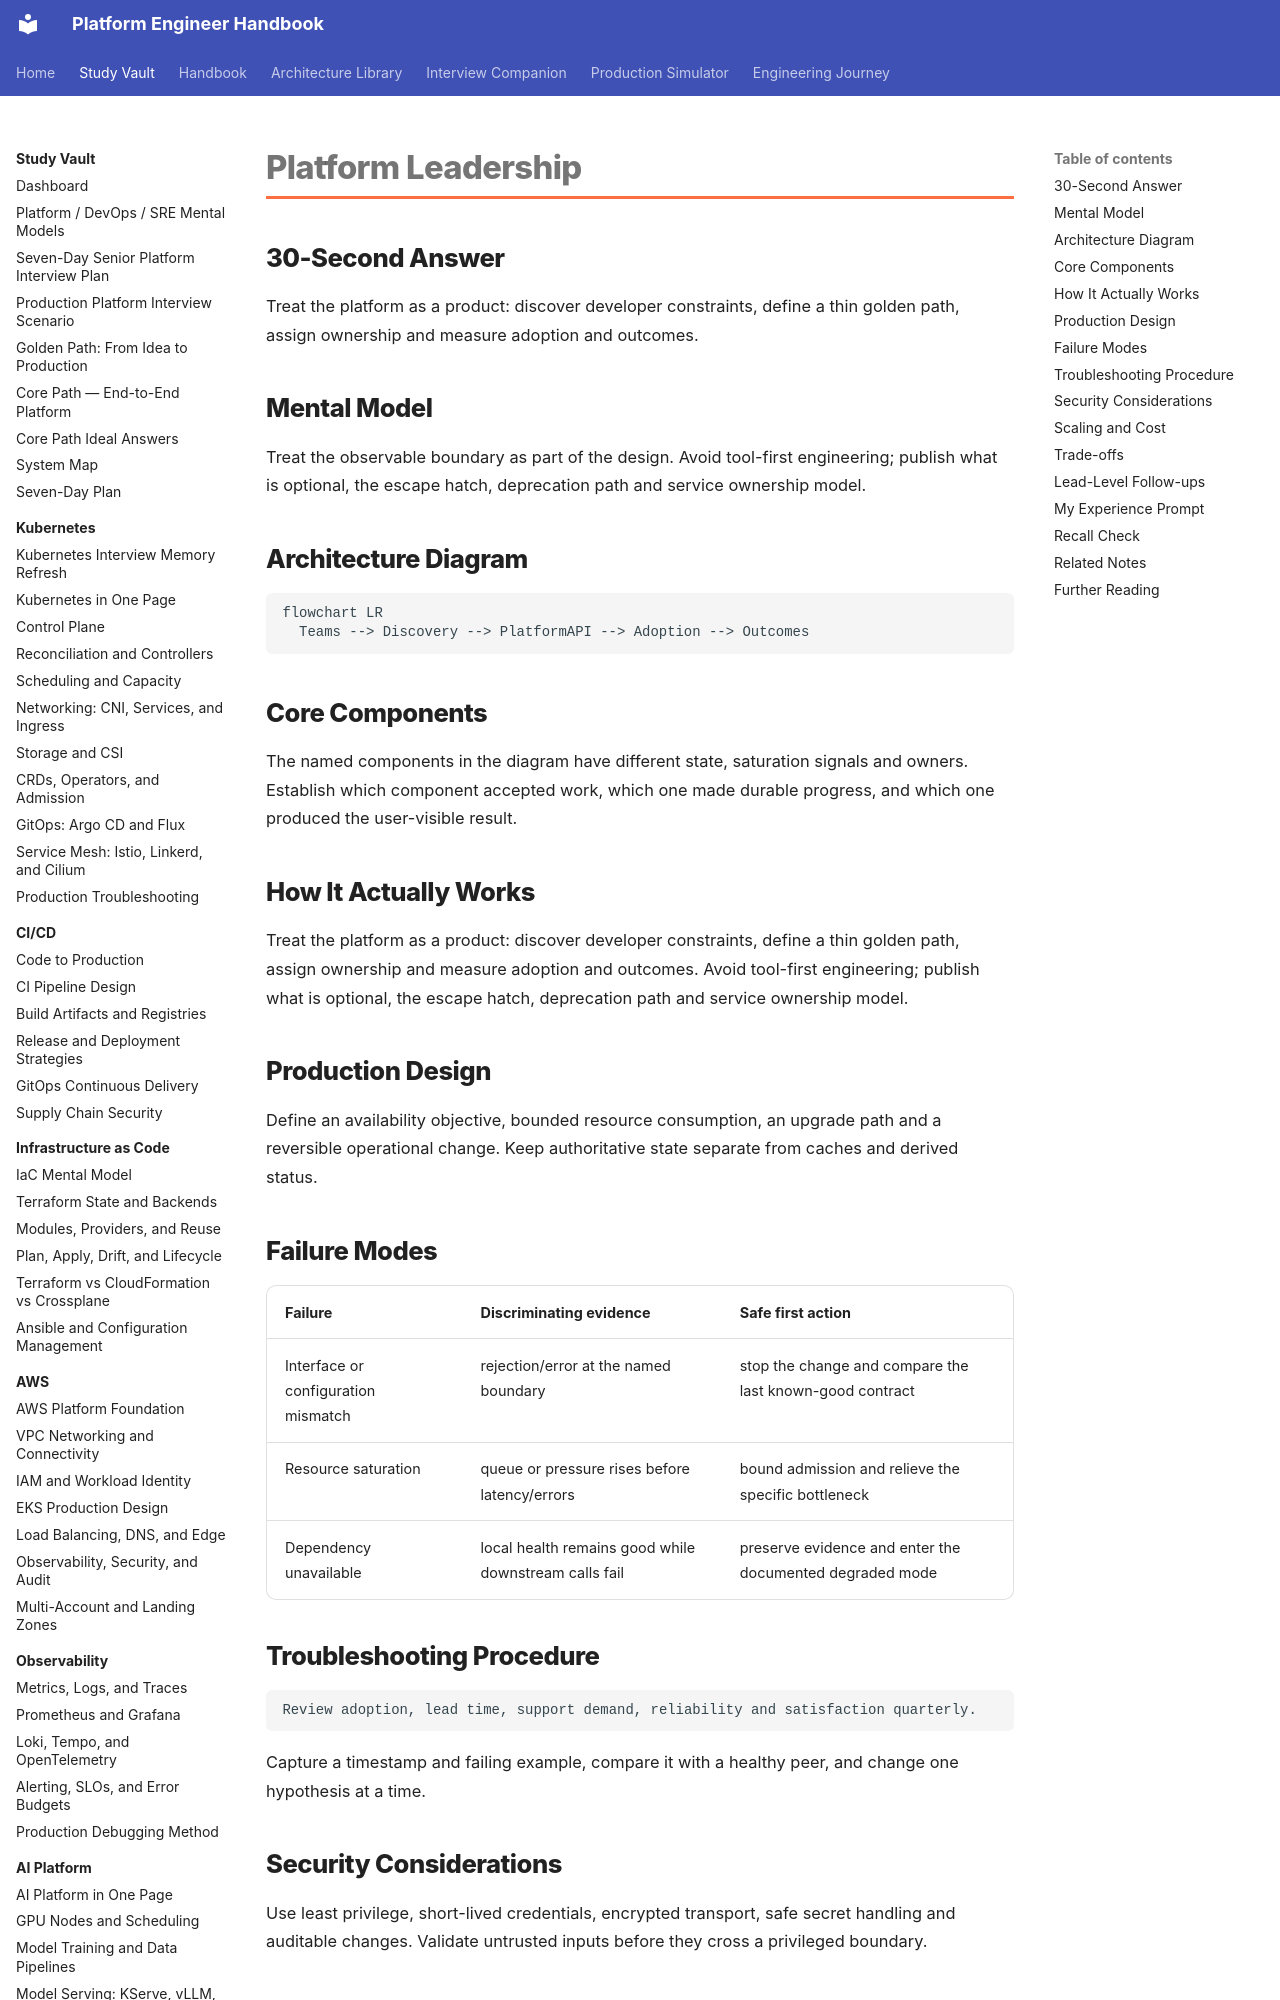

repository: m1mohamad/devops-sre-prep · page: study/leadership/01-platform-leadership/index.html · generator: mkdocs

---
title: Platform Leadership
tags: [leadership, interview-prep]
aliases: [Platform Leadership]
---

# Platform Leadership

## 30-Second Answer

Treat the platform as a product: discover developer constraints, define a thin golden path, assign ownership and measure adoption and outcomes.

## Mental Model

Treat the observable boundary as part of the design. Avoid tool-first engineering; publish what is optional, the escape hatch, deprecation path and service ownership model.

## Architecture Diagram

```mermaid
flowchart LR
  Teams --> Discovery --> PlatformAPI --> Adoption --> Outcomes
```

## Core Components

The named components in the diagram have different state, saturation signals and owners. Establish which component accepted work, which one made durable progress, and which one produced the user-visible result.

## How It Actually Works

Treat the platform as a product: discover developer constraints, define a thin golden path, assign ownership and measure adoption and outcomes. Avoid tool-first engineering; publish what is optional, the escape hatch, deprecation path and service ownership model.

## Production Design

Define an availability objective, bounded resource consumption, an upgrade path and a reversible operational change. Keep authoritative state separate from caches and derived status.
